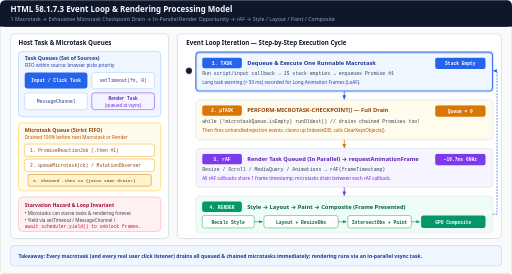
t = 0.00 s
t = 1.44 s: frame unchanged from t = 0.00 s, image omitted
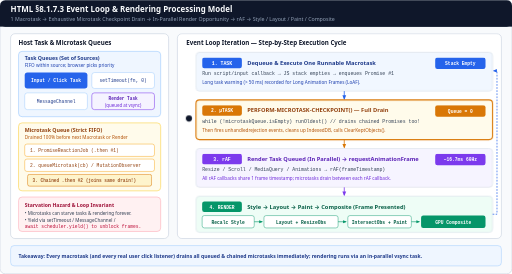
t = 3.30 s
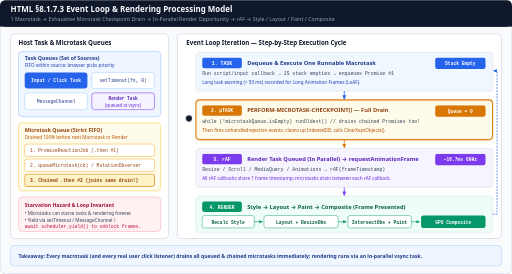
t = 5.04 s
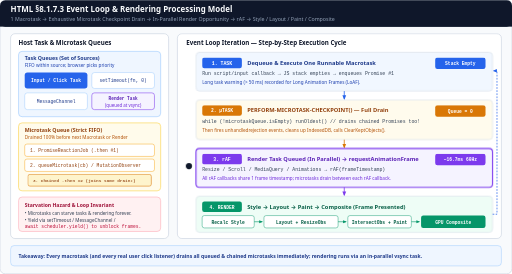
t = 6.66 s
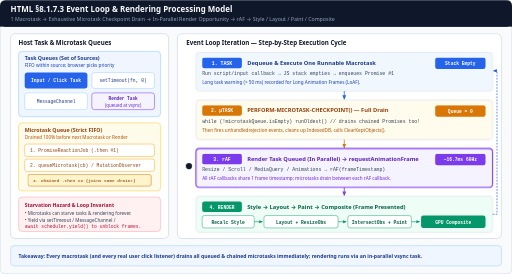
t = 8.61 s

The animated SVG that drew these frames (rendered in a browser with its animation timeline set to each time). Animation: 6 CSS @keyframes rules; frames cover the first 8.61 s, repeats indefinitely.

<svg xmlns="http://www.w3.org/2000/svg" viewBox="0 0 1160 620" width="1160" height="620" role="img" aria-labelledby="title desc">
  <title id="title">HTML Living Standard Section 8.1.7.3 Event Loop Processing Model</title>
  <desc id="desc">Animated step-by-step execution cycle of the browser HTML event loop: picking one runnable macrotask from task queues, draining the entire FIFO microtask queue including chained promise reactions during PERFORM-MICROTASK-CHECKPOINT, running requestAnimationFrame callbacks on rendering opportunity, and executing Style, Layout, Paint, and Composite before looping to the next macrotask.</desc>

  <style>
    .sans { font-family: ui-sans-serif, system-ui, -apple-system, sans-serif; }
    .mono { font-family: ui-monospace, SFMono-Regular, Menlo, monospace; }

    /* 12s cycle across 4 phases:
       0-25%  : Step 1 — Dequeue and run 1 Macrotask (enqueues Promise #1)
       25-55% : Step 2 — Full Microtask Checkpoint drain (Promise #1 -> chained Promise #2 -> queueMicrotask)
       55-78% : Step 3 — Render Opportunity + requestAnimationFrame callbacks
       78-100%: Step 4 — Style -> Layout (ResizeObserver) -> Paint -> Composite -> loop
    */
    @keyframes st1 {
      0%, 24% { stroke: #2563eb; stroke-width: 2.5; opacity: 1; }
      25%, 100% { stroke: #cbd5e1; stroke-width: 1.2; opacity: 0.86; }
    }
    @keyframes st2 {
      0%, 24% { stroke: #cbd5e1; stroke-width: 1.2; opacity: 0.86; }
      25%, 54% { stroke: #d97706; stroke-width: 2.5; opacity: 1; }
      55%, 100% { stroke: #cbd5e1; stroke-width: 1.2; opacity: 0.86; }
    }
    @keyframes st3 {
      0%, 54% { stroke: #cbd5e1; stroke-width: 1.2; opacity: 0.86; }
      55%, 77% { stroke: #7c3aed; stroke-width: 2.5; opacity: 1; }
      78%, 100% { stroke: #cbd5e1; stroke-width: 1.2; opacity: 0.86; }
    }
    @keyframes st4 {
      0%, 77% { stroke: #cbd5e1; stroke-width: 1.2; opacity: 0.86; }
      78%, 100% { stroke: #059669; stroke-width: 2.5; opacity: 1; }
    }

    @keyframes chained-appear {
      0%, 26% { opacity: 0.86; transform: scale(0.95); }
      32%, 52% { opacity: 1; transform: scale(1); }
      56%, 100% { opacity: 0.86; transform: scale(0.95); }
    }

    @keyframes pulse-token {
      0%, 24%  { transform: translate(0px, 0px); }
      25%, 54% { transform: translate(0px, 108px); }
      55%, 77% { transform: translate(0px, 216px); }
      78%, 99% { transform: translate(0px, 324px); }
      100%     { transform: translate(0px, 0px); }
    }

    .s1 { animation: st1 12s linear infinite; }
    .s2 { animation: st2 12s linear infinite; }
    .s3 { animation: st3 12s linear infinite; }
    .s4 { animation: st4 12s linear infinite; }
    .chain { transform-box: fill-box; transform-origin: center; animation: chained-appear 12s ease-in-out infinite; }
    .cursor { animation: pulse-token 12s ease-in-out infinite; }

    @media (prefers-reduced-motion: reduce) {
      .s1, .s2, .s3, .s4, .chain, .cursor { animation: none !important; }
      .s1, .s2, .s3, .s4 { opacity: 1 !important; stroke-width: 1.5 !important; }
      .chain { opacity: 1 !important; transform: none !important; }
      .cursor { transform: none !important; }
    }
  </style>

  <defs>
    <marker id="arr-blue" viewBox="0 0 10 10" refX="8" refY="5" markerWidth="6" markerHeight="6" orient="auto-start-reverse">
      <path d="M 0 1 L 10 5 L 0 9 z" fill="#2563eb"/>
    </marker>
    <marker id="arr-amber" viewBox="0 0 10 10" refX="8" refY="5" markerWidth="6" markerHeight="6" orient="auto-start-reverse">
      <path d="M 0 1 L 10 5 L 0 9 z" fill="#d97706"/>
    </marker>
    <marker id="arr-green" viewBox="0 0 10 10" refX="8" refY="5" markerWidth="6" markerHeight="6" orient="auto-start-reverse">
      <path d="M 0 1 L 10 5 L 0 9 z" fill="#059669"/>
    </marker>
    <marker id="arr-violet" viewBox="0 0 10 10" refX="8" refY="5" markerWidth="6" markerHeight="6" orient="auto-start-reverse">
      <path d="M 0 1 L 10 5 L 0 9 z" fill="#7c3aed"/>
    </marker>
  </defs>

  <!-- Canvas -->
  <rect x="0" y="0" width="1160" height="620" rx="12" fill="#f8fafc" stroke="#cbd5e1" stroke-width="1.5"/>

  <!-- Header -->
  <rect x="0" y="0" width="1160" height="60" rx="12" fill="#0f172a"/>
  <rect x="0" y="44" width="1160" height="16" fill="#0f172a"/>
  <text x="24" y="27" class="sans" font-size="18" font-weight="700" fill="#f8fafc">HTML §8.1.7.3 Event Loop &amp; Rendering Processing Model</text>
  <text x="24" y="47" class="sans" font-size="12" fill="#94a3b8">1 Macrotask → Exhaustive Microtask Checkpoint Drain → In-Parallel Render Opportunity → rAF → Style / Layout / Paint / Composite</text>

  <!-- LEFT PANEL: QUEUES & INVARIANT -->
  <rect x="24" y="76" width="358" height="464" rx="10" fill="#ffffff" stroke="#cbd5e1" stroke-width="1.5"/>
  <text x="42" y="102" class="sans" font-size="14" font-weight="700" fill="#0f172a">Host Task &amp; Microtask Queues</text>

  <!-- Macrotask Queues (Set) -->
  <rect x="42" y="116" width="322" height="148" rx="8" fill="#eff6ff" stroke="#93c5fd" stroke-width="1.2"/>
  <text x="56" y="136" class="sans" font-size="12" font-weight="700" fill="#1e3a8a">Task Queues (Set of Sources)</text>
  <text x="56" y="152" class="sans" font-size="10.5" fill="#1e40af">FIFO within source; browser picks priority</text>

  <rect x="56" y="164" width="142" height="36" rx="6" fill="#2563eb"/>
  <text x="127" y="186" class="mono" font-size="10.5" font-weight="700" fill="#ffffff" text-anchor="middle">Input / Click Task</text>
  <rect x="208" y="164" width="142" height="36" rx="6" fill="#ffffff" stroke="#93c5fd"/>
  <text x="279" y="186" class="mono" font-size="10.5" fill="#1e3a8a" text-anchor="middle">setTimeout(fn, 0)</text>

  <rect x="56" y="210" width="142" height="38" rx="6" fill="#ffffff" stroke="#93c5fd"/>
  <text x="127" y="233" class="mono" font-size="10.5" fill="#1e3a8a" text-anchor="middle">MessageChannel</text>
  <rect x="208" y="210" width="142" height="38" rx="6" fill="#f5f3ff" stroke="#7c3aed" stroke-width="1.2"/>
  <text x="279" y="227" class="mono" font-size="10" font-weight="700" fill="#5b21b6" text-anchor="middle">Render Task</text>
  <text x="279" y="241" class="sans" font-size="10" fill="#6d28d9" text-anchor="middle">(queued at vsync)</text>

  <!-- Microtask Queue (FIFO) -->
  <rect x="42" y="278" width="322" height="154" rx="8" fill="#fffbeb" stroke="#fcd34d" stroke-width="1.4"/>
  <text x="56" y="298" class="sans" font-size="12" font-weight="700" fill="#92400e">Microtask Queue (Strict FIFO)</text>
  <text x="56" y="314" class="sans" font-size="10.5" fill="#b45309">Drained 100% before next Macrotask or Render</text>

  <rect x="56" y="326" width="294" height="28" rx="5" fill="#ffffff" stroke="#f59e0b"/>
  <text x="68" y="344" class="mono" font-size="10.5" fill="#92400e">1. PromiseReactionJob (.then #1)</text>

  <rect x="56" y="360" width="294" height="28" rx="5" fill="#ffffff" stroke="#f59e0b"/>
  <text x="68" y="378" class="mono" font-size="10.5" fill="#92400e">2. queueMicrotask(cb) / MutationObserver</text>

  <g class="chain">
    <rect x="56" y="394" width="294" height="28" rx="5" fill="#fef3c7" stroke="#d97706" stroke-width="1.5"/>
    <text x="68" y="412" class="mono" font-size="10.5" font-weight="700" fill="#92400e">3. Chained .then #2 (joins same drain!)</text>
  </g>

  <!-- Loop Invariant Box -->
  <rect x="42" y="446" width="322" height="78" rx="8" fill="#fff1f2" stroke="#fda4af" stroke-width="1.2"/>
  <text x="56" y="468" class="sans" font-size="11.5" font-weight="700" fill="#9f1239">Starvation Hazard &amp; Loop Invariant</text>
  <text x="56" y="486" class="sans" font-size="10.5" fill="#334155">• Microtasks can starve tasks &amp; rendering forever.</text>
  <text x="56" y="502" class="sans" font-size="10.5" fill="#334155">• Yield via setTimeout / MessageChannel /</text>
  <text x="56" y="516" class="mono" font-size="10.5" fill="#be123c">  await scheduler.yield() to unblock frames.</text>

  <!-- RIGHT PANEL: 4-PHASE ANIMATED LOOP -->
  <rect x="402" y="76" width="734" height="464" rx="10" fill="#ffffff" stroke="#cbd5e1" stroke-width="1.5"/>
  <text x="422" y="102" class="sans" font-size="14" font-weight="700" fill="#0f172a">Event Loop Iteration — Step-by-Step Execution Cycle</text>

  <!-- Active Phase Cursor -->
  <g class="cursor">
    <circle cx="428" cy="160" r="7" fill="#0f172a"/>
  </g>

  <!-- Phase 1: Macrotask -->
  <rect x="444" y="118" width="672" height="88" rx="8" fill="#eff6ff" class="s1"/>
  <rect x="458" y="130" width="90" height="24" rx="5" fill="#2563eb"/>
  <text x="503" y="146" class="mono" font-size="11" font-weight="700" fill="#ffffff" text-anchor="middle">1. TASK</text>
  <text x="560" y="146" class="sans" font-size="13" font-weight="700" fill="#1e3a8a">Dequeue &amp; Execute One Runnable Macrotask</text>
  <text x="458" y="170" class="mono" font-size="11" fill="#334155">Run script/input callback → JS stack empties → enqueues Promise #1</text>
  <text x="458" y="190" class="sans" font-size="10.5" fill="#1e40af">Long task warning (&gt; 50 ms) recorded for Long Animation Frames (LoAF).</text>
  <rect x="986" y="130" width="114" height="26" rx="5" fill="#2563eb"/>
  <text x="1043" y="147" class="mono" font-size="10.5" font-weight="700" fill="#ffffff" text-anchor="middle">Stack Empty</text>

  <line x1="780" y1="206" x2="780" y2="224" stroke="#2563eb" stroke-width="1.8" marker-end="url(#arr-blue)"/>

  <!-- Phase 2: Microtask Checkpoint -->
  <rect x="444" y="226" width="672" height="90" rx="8" fill="#fffbeb" class="s2"/>
  <rect x="458" y="238" width="90" height="24" rx="5" fill="#d97706"/>
  <text x="503" y="254" class="mono" font-size="10.5" font-weight="700" fill="#ffffff" text-anchor="middle">2. μTASK</text>
  <text x="560" y="254" class="sans" font-size="13" font-weight="700" fill="#92400e">PERFORM-MICROTASK-CHECKPOINT() — Full Drain</text>
  <text x="458" y="278" class="mono" font-size="11" fill="#334155">while (!microtaskQueue.isEmpty) runOldest()  // drains chained Promises too!</text>
  <text x="458" y="298" class="sans" font-size="10.5" fill="#b45309">Then fires unhandledrejection events, cleans up IndexedDB, calls ClearKeptObjects().</text>
  <rect x="986" y="238" width="114" height="26" rx="5" fill="#d97706"/>
  <text x="1043" y="255" class="mono" font-size="10.5" font-weight="700" fill="#ffffff" text-anchor="middle">Queue = 0</text>

  <line x1="780" y1="316" x2="780" y2="334" stroke="#d97706" stroke-width="1.8" marker-end="url(#arr-amber)"/>

  <!-- Phase 3: Render Opportunity & rAF -->
  <rect x="444" y="336" width="672" height="88" rx="8" fill="#f5f3ff" class="s3"/>
  <rect x="458" y="348" width="90" height="24" rx="5" fill="#7c3aed"/>
  <text x="503" y="364" class="mono" font-size="11" font-weight="700" fill="#ffffff" text-anchor="middle">3. rAF</text>
  <text x="560" y="364" class="sans" font-size="13" font-weight="700" fill="#5b21b6">Render Task Queued (In Parallel) → requestAnimationFrame</text>
  <text x="458" y="388" class="mono" font-size="11" fill="#334155">Resize / Scroll / MediaQuery / Animations → rAF(frameTimestamp)</text>
  <text x="458" y="408" class="sans" font-size="10.5" fill="#6d28d9">All rAF callbacks share 1 frame timestamp; microtasks drain between each rAF callback.</text>
  <rect x="986" y="348" width="114" height="26" rx="5" fill="#7c3aed"/>
  <text x="1043" y="365" class="mono" font-size="10.5" font-weight="700" fill="#ffffff" text-anchor="middle">~16.7ms 60Hz</text>

  <line x1="780" y1="424" x2="780" y2="442" stroke="#7c3aed" stroke-width="1.8" marker-end="url(#arr-violet)"/>

  <!-- Phase 4: Style -> Layout -> Paint -> Composite -->
  <rect x="444" y="444" width="672" height="82" rx="8" fill="#ecfdf5" class="s4"/>
  <rect x="458" y="456" width="90" height="24" rx="5" fill="#059669"/>
  <text x="503" y="472" class="mono" font-size="10.5" font-weight="700" fill="#ffffff" text-anchor="middle">4. RENDER</text>
  <text x="560" y="472" class="sans" font-size="13" font-weight="700" fill="#065f46">Style → Layout → Paint → Composite (Frame Presented)</text>

  <!-- 4 Mini Pipeline Chips inside Phase 4 -->
  <rect x="458" y="488" width="118" height="28" rx="5" fill="#ffffff" stroke="#059669"/>
  <text x="517" y="506" class="mono" font-size="10.5" font-weight="700" fill="#065f46" text-anchor="middle">Recalc Style</text>
  <line x1="576" y1="502" x2="594" y2="502" stroke="#059669" stroke-width="1.4" marker-end="url(#arr-green)"/>

  <rect x="598" y="488" width="168" height="28" rx="5" fill="#ffffff" stroke="#059669"/>
  <text x="682" y="506" class="mono" font-size="10.5" font-weight="700" fill="#065f46" text-anchor="middle">Layout + ResizeObs</text>
  <line x1="766" y1="502" x2="784" y2="502" stroke="#059669" stroke-width="1.4" marker-end="url(#arr-green)"/>

  <rect x="788" y="488" width="144" height="28" rx="5" fill="#ffffff" stroke="#059669"/>
  <text x="860" y="506" class="mono" font-size="10.5" font-weight="700" fill="#065f46" text-anchor="middle">IntersectObs + Paint</text>
  <line x1="932" y1="502" x2="950" y2="502" stroke="#059669" stroke-width="1.4" marker-end="url(#arr-green)"/>

  <rect x="954" y="488" width="146" height="28" rx="5" fill="#059669"/>
  <text x="1027" y="506" class="mono" font-size="10.5" font-weight="700" fill="#ffffff" text-anchor="middle">GPU Composite</text>

  <!-- Loop-back indicator on far right edge -->
  <path d="M 1116 485 L 1126 485 L 1126 160 L 1118 160" fill="none" stroke="#2563eb" stroke-width="1.6" stroke-dasharray="4 3" marker-end="url(#arr-blue)"/>

  <!-- FOOTER -->
  <rect x="24" y="556" width="1112" height="46" rx="8" fill="#eff6ff" stroke="#93c5fd" stroke-width="1"/>
  <text x="42" y="584" class="sans" font-size="11.5" font-weight="600" fill="#1e3a8a">Takeaway: Every macrotask (and every real user click listener) drains all queued &amp; chained microtasks immediately; rendering runs via an in-parallel vsync task.</text>
</svg>
